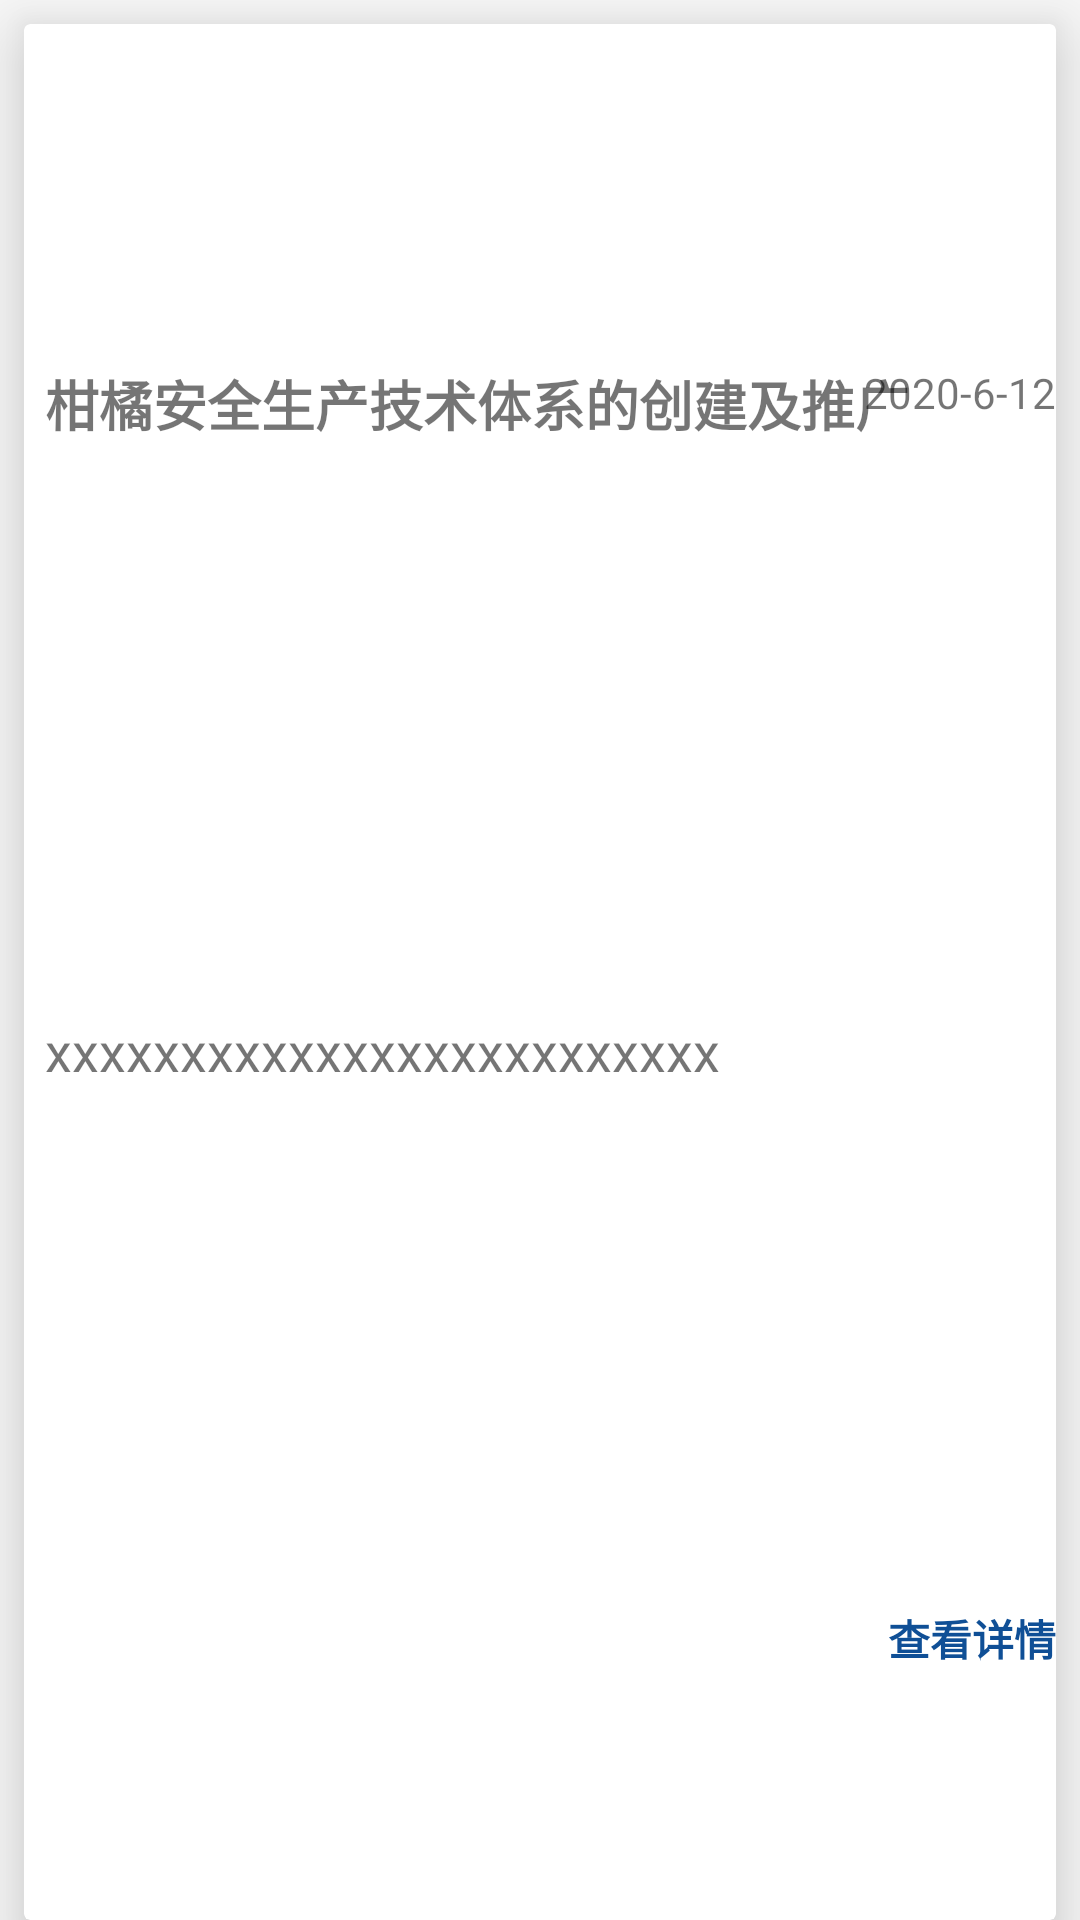

The Android layout XML behind this screen, and the referenced resources:
<!-- AndroidManifest.xml: application theme AppTheme -->
<!-- res/layout/cell_njxx.xml -->
<?xml version="1.0" encoding="utf-8"?>
<LinearLayout xmlns:android="http://schemas.android.com/apk/res/android"
    xmlns:app="http://schemas.android.com/apk/res-auto"
    xmlns:tools="http://schemas.android.com/tools"
    android:layout_width="match_parent"
    android:layout_height="wrap_content"
    android:clickable="true"
    android:focusable="true"
    android:orientation="vertical">

    <androidx.cardview.widget.CardView
        android:layout_width="match_parent"
        android:layout_height="match_parent"
        android:layout_marginLeft="8dp"
        android:layout_marginTop="8dp"
        android:layout_marginRight="8dp"
        android:foreground="?selectableItemBackground"
        app:cardElevation="16dp">

        <androidx.constraintlayout.widget.ConstraintLayout
            android:layout_width="match_parent"
            android:layout_height="match_parent">

            <androidx.constraintlayout.widget.Guideline
                android:id="@+id/guideline2"
                android:layout_width="wrap_content"
                android:layout_height="wrap_content"
                android:orientation="horizontal"
                app:layout_constraintGuide_percent="0.4" />

            <androidx.constraintlayout.widget.Guideline
                android:id="@+id/guideline3"
                android:layout_width="wrap_content"
                android:layout_height="wrap_content"
                android:orientation="horizontal"
                app:layout_constraintGuide_percent="0.7" />

            <androidx.constraintlayout.widget.Guideline
                android:id="@+id/guideline4"
                android:layout_width="wrap_content"
                android:layout_height="wrap_content"
                android:orientation="vertical"
                app:layout_constraintGuide_percent="0.33" />

            <androidx.constraintlayout.widget.Guideline
                android:id="@+id/guideline6"
                android:layout_width="wrap_content"
                android:layout_height="wrap_content"
                android:orientation="vertical"
                app:layout_constraintGuide_percent="1.0" />

            <androidx.constraintlayout.widget.Guideline
                android:id="@+id/guideline7"
                android:layout_width="wrap_content"
                android:layout_height="wrap_content"
                android:orientation="vertical"
                app:layout_constraintGuide_percent="0.02" />

            <androidx.constraintlayout.widget.Guideline
                android:id="@+id/guideline11"
                android:layout_width="wrap_content"
                android:layout_height="wrap_content"
                android:orientation="vertical"
                app:layout_constraintGuide_percent="0.5" />

            <androidx.constraintlayout.widget.Guideline
                android:id="@+id/guideline9"
                android:layout_width="wrap_content"
                android:layout_height="wrap_content"
                android:orientation="vertical"
                app:layout_constraintGuide_percent="0.78" />

            <TextView
                android:id="@+id/n_title"
                android:layout_width="wrap_content"
                android:layout_height="wrap_content"
                android:text="@string/title"
                android:textSize="18sp"
                android:textStyle="bold"
                app:layout_constraintBottom_toTopOf="@+id/guideline2"
                app:layout_constraintEnd_toStartOf="@+id/guideline9"
                app:layout_constraintHorizontal_bias="0.0"
                app:layout_constraintStart_toStartOf="@+id/guideline7"
                app:layout_constraintTop_toTopOf="parent" />

            <TextView
                android:id="@+id/n_time"
                android:layout_width="wrap_content"
                android:layout_height="wrap_content"
                android:text="2020-6-12"
                app:layout_constraintBottom_toBottomOf="@+id/n_title"
                app:layout_constraintEnd_toStartOf="@+id/guideline6"
                app:layout_constraintHorizontal_bias="1.0"
                app:layout_constraintStart_toStartOf="@+id/guideline9"
                app:layout_constraintTop_toTopOf="@+id/n_title"
                app:layout_constraintVertical_bias="0.0" />

            <TextView
                android:id="@+id/n_content"
                android:layout_width="0dp"
                android:layout_height="wrap_content"
                android:text="xxxxxxxxxxxxxxxxxxxxxxxxx"
                android:textSize="18sp"
                app:layout_constraintBottom_toTopOf="@+id/guideline3"
                app:layout_constraintEnd_toStartOf="@+id/guideline6"
                app:layout_constraintHorizontal_bias="0.0"
                app:layout_constraintStart_toStartOf="@+id/guideline7"
                app:layout_constraintTop_toTopOf="@+id/guideline2"
                app:layout_constraintVertical_bias="0.467" />

            <TextView
                android:id="@+id/n_detail"
                android:layout_width="wrap_content"
                android:layout_height="wrap_content"
                android:clickable="true"
                android:text="@string/click_detail"
                android:textColor="@color/textcolor"
                android:textStyle="bold"
                app:layout_constraintBottom_toBottomOf="parent"
                app:layout_constraintEnd_toStartOf="@+id/guideline6"
                app:layout_constraintHorizontal_bias="1.0"
                app:layout_constraintStart_toStartOf="@+id/guideline9"
                app:layout_constraintTop_toTopOf="@+id/guideline3"
                app:layout_constraintVertical_bias="0.505" />

        </androidx.constraintlayout.widget.ConstraintLayout>
    </androidx.cardview.widget.CardView>
</LinearLayout>
<!-- resources referenced by this layout -->
<resources>
  <color name="textcolor">#0F4F96</color>
  <string name="click_detail">查看详情</string>
  <string name="title">柑橘安全生产技术体系的创建及推广</string>
  <style name="AppTheme" parent="Theme.AppCompat.Light.DarkActionBar">
  
          
          <item name="colorPrimary">@color/colorPrimary</item>
          <item name="colorPrimaryDark">@color/colorPrimaryDark</item>
          <item name="colorAccent">@color/colorAccent</item>
  
      </style>
  <color name="colorPrimary">#0F4F96</color>
  <color name="colorPrimaryDark">#0F4F96</color>
  <color name="colorAccent">#0F4F96</color>
</resources>
